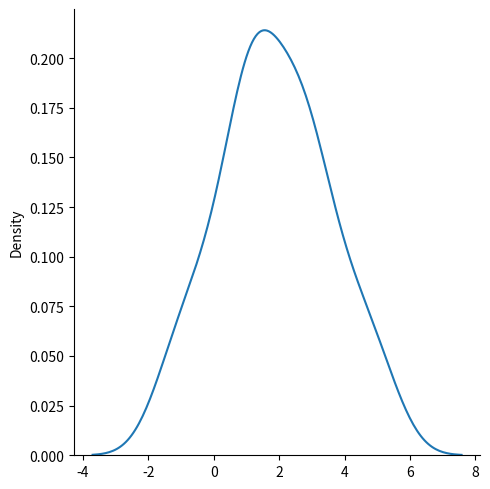

Generate this figure with matplotlib:
import numpy as np
from numpy import random
import matplotlib.pyplot as plt
import seaborn as sns
sns.displot(random.normal(loc=2,scale=1.5,size=50),kind='kde')
plt.show()
